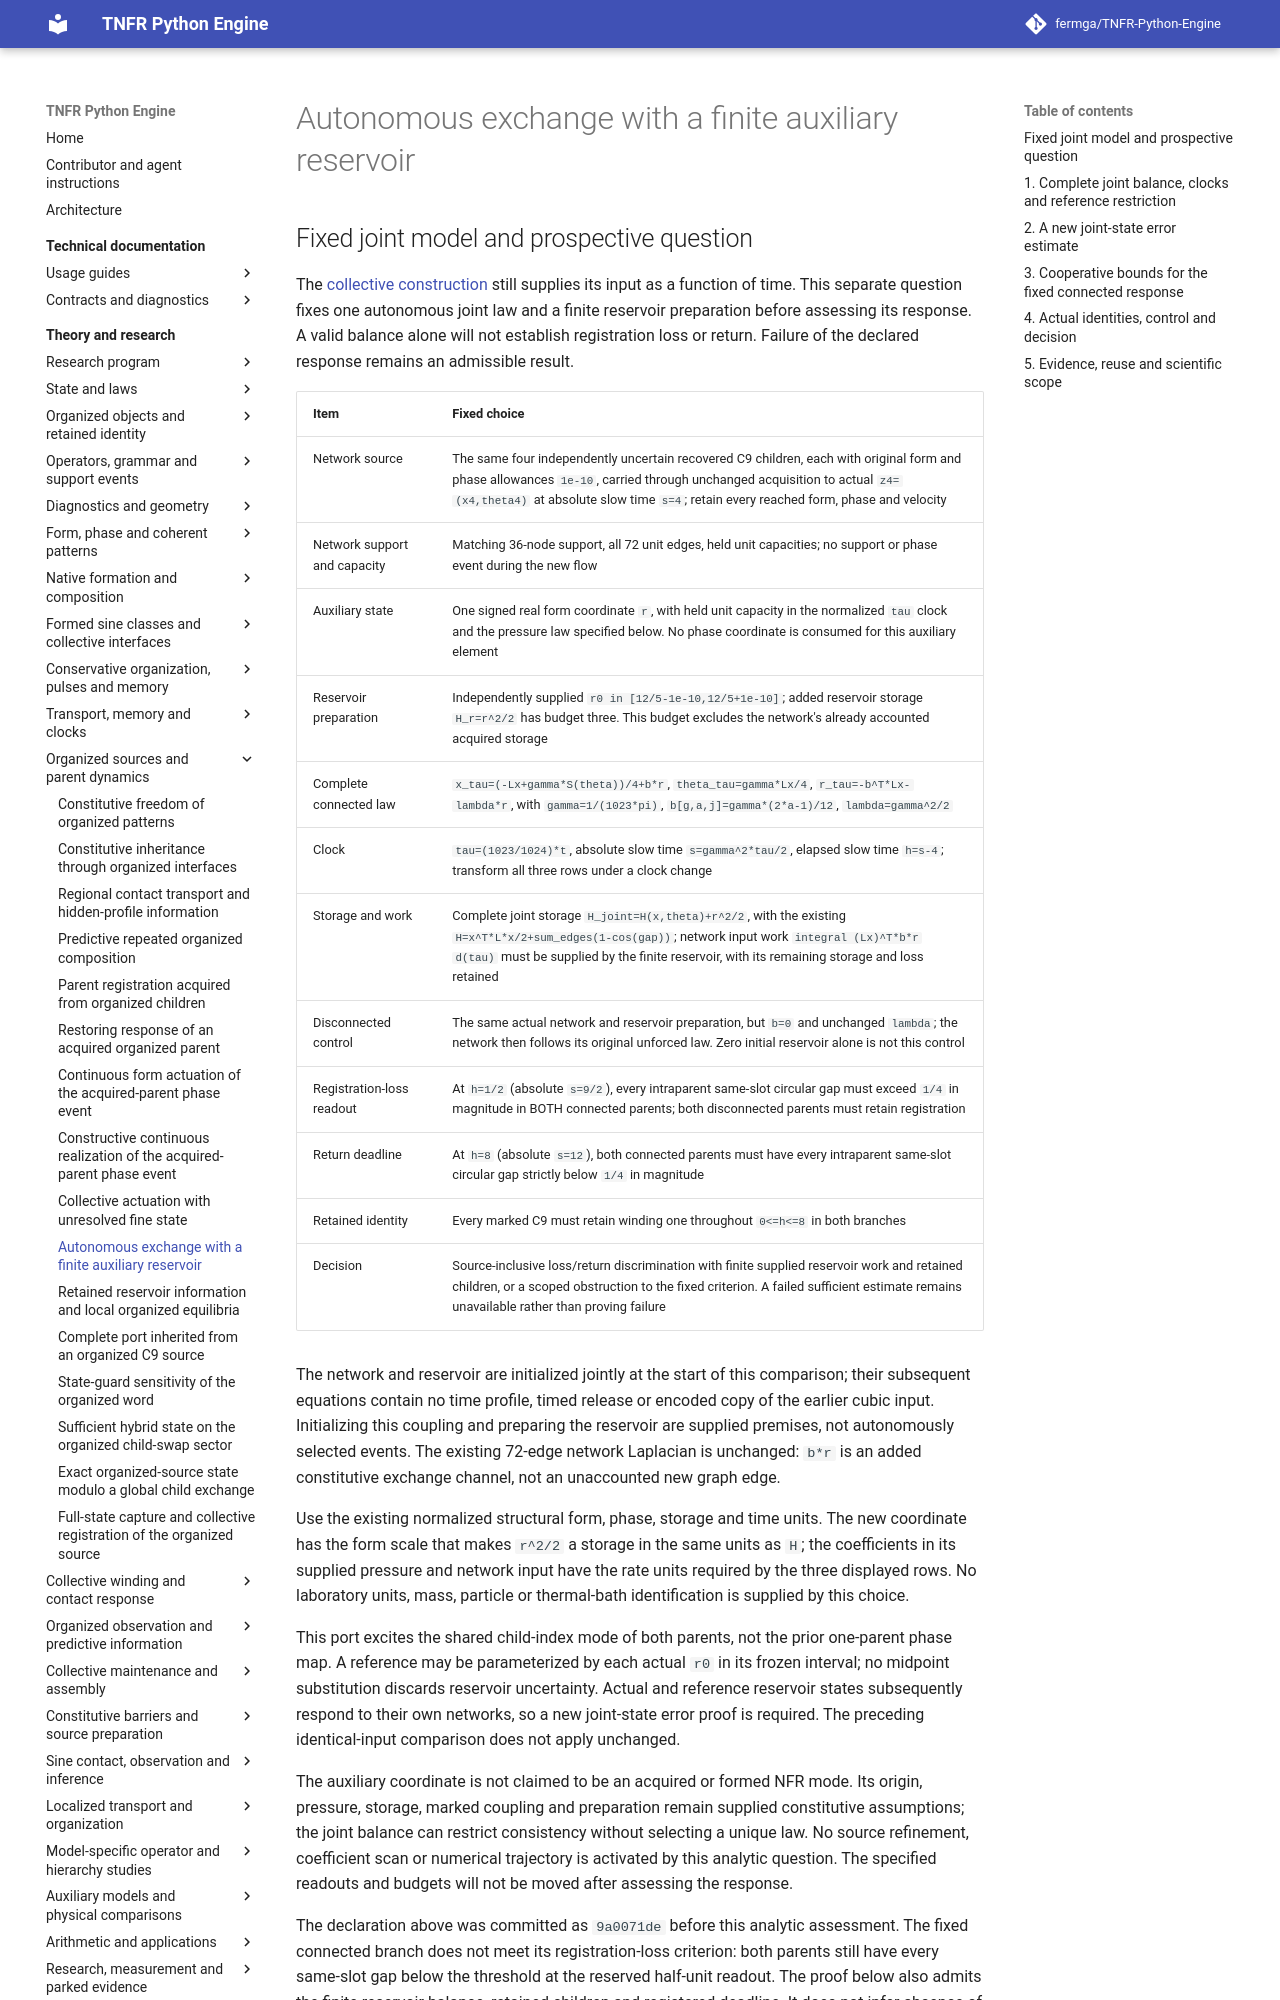

repository: fermga/TNFR-Python-Engine · page: theory/nodal/ORGANIZED_PARENT_RESERVOIR_EXCHANGE/index.html · generator: mkdocs

# Autonomous exchange with a finite auxiliary reservoir

<a id="organized-parent-reservoir-exchange"></a>

## Fixed joint model and prospective question

The [collective construction](ORGANIZED_PARENT_COLLECTIVE_ACTUATION.md)
still supplies its input as a function of time. This separate question fixes
one autonomous joint law and a finite reservoir preparation before assessing
its response. A valid balance alone will not establish registration loss or
return. Failure of the declared response remains an admissible result.

| Item | Fixed choice |
| --- | --- |
| Network source | The same four independently uncertain recovered C9 children, each with original form and phase allowances `1e-10`, carried through unchanged acquisition to actual `z4=(x4,theta4)` at absolute slow time `s=4`; retain every reached form, phase and velocity |
| Network support and capacity | Matching 36-node support, all 72 unit edges, held unit capacities; no support or phase event during the new flow |
| Auxiliary state | One signed real form coordinate `r`, with held unit capacity in the normalized `tau` clock and the pressure law specified below. No phase coordinate is consumed for this auxiliary element |
| Reservoir preparation | Independently supplied `r0 in [12/5-1e-10,12/5+1e-10]`; added reservoir storage `H_r=r^2/2` has budget three. This budget excludes the network's already accounted acquired storage |
| Complete connected law | `x_tau=(-Lx+gamma*S(theta))/4+b*r`, `theta_tau=gamma*Lx/4`, `r_tau=-b^T*Lx-lambda*r`, with `gamma=1/(1023*pi)`, `b[g,a,j]=gamma*(2*a-1)/12`, `lambda=gamma^2/2` |
| Clock | `tau=(1023/1024)*t`, absolute slow time `s=gamma^2*tau/2`, elapsed slow time `h=s-4`; transform all three rows under a clock change |
| Storage and work | Complete joint storage `H_joint=H(x,theta)+r^2/2`, with the existing `H=x^T*L*x/2+sum_edges(1-cos(gap))`; network input work `integral (Lx)^T*b*r d(tau)` must be supplied by the finite reservoir, with its remaining storage and loss retained |
| Disconnected control | The same actual network and reservoir preparation, but `b=0` and unchanged `lambda`; the network then follows its original unforced law. Zero initial reservoir alone is not this control |
| Registration-loss readout | At `h=1/2` (absolute `s=9/2`), every intraparent same-slot circular gap must exceed `1/4` in magnitude in BOTH connected parents; both disconnected parents must retain registration |
| Return deadline | At `h=8` (absolute `s=12`), both connected parents must have every intraparent same-slot circular gap strictly below `1/4` in magnitude |
| Retained identity | Every marked C9 must retain winding one throughout `0<=h<=8` in both branches |
| Decision | Source-inclusive loss/return discrimination with finite supplied reservoir work and retained children, or a scoped obstruction to the fixed criterion. A failed sufficient estimate remains unavailable rather than proving failure |

The network and reservoir are initialized jointly at the start of this
comparison; their subsequent equations contain no time profile, timed release
or encoded copy of the earlier cubic input. Initializing this coupling and
preparing the reservoir are supplied premises, not autonomously selected events.
The existing 72-edge network Laplacian is unchanged: `b*r` is an added
constitutive exchange channel, not an unaccounted new graph edge.

Use the existing normalized structural form, phase, storage and time units.
The new coordinate has the form scale that makes `r^2/2` a storage in the
same units as `H`; the coefficients in its supplied pressure and network
input have the rate units required by the three displayed rows. No laboratory
units, mass, particle or thermal-bath identification is supplied by this choice.

This port excites the shared child-index mode of both parents, not the prior
one-parent phase map. A reference may be parameterized by each actual `r0`
in its frozen interval; no midpoint substitution discards reservoir uncertainty.
Actual and reference reservoir states subsequently respond to their own
networks, so a new joint-state error proof is required. The preceding
identical-input comparison does not apply unchanged.

The auxiliary coordinate is not claimed to be an acquired or formed NFR mode.
Its origin, pressure, storage, marked coupling and preparation remain supplied
constitutive assumptions; the joint balance can restrict consistency without
selecting a unique law. No source refinement, coefficient scan or numerical
trajectory is activated by this analytic question. The specified readouts and
budgets will not be moved after assessing the response.
